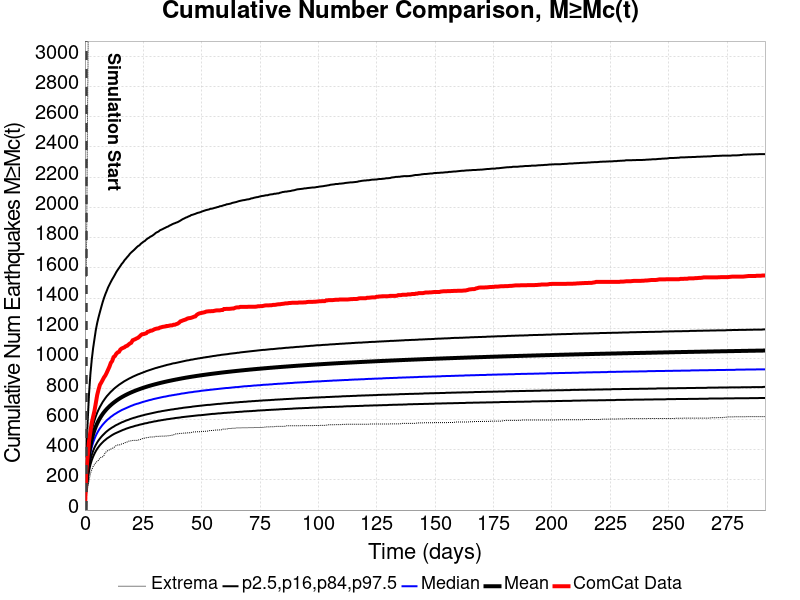

The data file committed next to this chart (first rows):
Time (days), ComCat Data, Simulation Mean, Simulation Median, Simulation Mode, Simulation Minimum, Simulation Maximum, 2.5 %-ile, 16 %-ile, 84 %-ile, 97.5 %-ile
0.0, 0.0, , , , , , , , , 
0.5836, 256.0, 175.3, 161, 157, 92.01, 1543, 122, 139, 197, 354
1.167, 354.0, 281.7, 255, 233, 146, 2702, 198, 222, 315, 586
1.751, 455.0, 366.2, 328, 305, 193, 3788, 258, 287, 410, 768
2.334, 519.0, 423.9, 379, 356, 242, 4955, 299, 332, 475, 898
2.918, 577.0, 467.1, 416, 390, 266, 5457, 329, 365, 523, 994
3.502, 617.0, 501.1, 446, 411, 288, 5743, 353, 391, 562, 1070
4.085, 656.0, 529, 471, 440, 301, 6356, 373, 413, 593, 1131
4.669, 708.0, 552.7, 492, 461, 315, 6698, 390, 431, 620, 1191
5.252, 761.0, 573.3, 510, 470, 321, 6947, 405, 447, 644, 1237
5.836, 797.0, 591.3, 526, 489, 330, 7118, 417, 461, 664, 1275
6.42, 828.0, 607.3, 540, 511, 343, 8198, 429, 473, 682, 1309
7.003, 843.0, 621.7, 552, 520, 350, 8946, 439, 484, 698, 1342
7.587, 860.0, 635, 564, 530, 352, 9480, 448, 494, 714, 1374
8.171, 877.0, 646.8, 574, 518, 362, 9728, 457, 503, 727, 1402
8.754, 890.0, 657.7, 584, 537, 382, 9939, 464, 512, 740, 1427
9.338, 908.0, 667.8, 593, 542, 386, 10171, 472, 520, 752, 1449
9.921, 928.0, 677.1, 601, 563, 396, 10320, 478, 527, 762, 1472
10.5, 948.0, 685.9, 608, 560, 398, 10440, 484, 534, 772, 1490
11.09, 973.0, 694.2, 616, 574, 403, 10599, 490, 540, 782, 1508
11.67, 985.0, 701.9, 622, 581, 408, 10679, 496, 546, 790, 1525
12.26, 1011, 709.2, 629, 572, 411, 10749, 501, 551, 799, 1540
12.84, 1018, 716.1, 635, 580, 420, 10830, 506, 557, 807, 1556
13.42, 1033, 722.7, 640, 585, 427, 10925, 510, 562, 814, 1573
14.01, 1042, 729, 646, 587, 430, 10996, 514, 566, 821, 1587
14.59, 1046, 735, 651, 590, 430, 11088, 518, 571, 828, 1600
15.17, 1061, 740.7, 656, 592, 432, 11260, 522, 575, 834, 1613
15.76, 1068, 746, 661, 605, 437, 11329, 526, 580, 840, 1627
16.34, 1072, 751.2, 665, 613, 439, 11381, 530, 583, 846, 1637
16.92, 1076, 756.1, 669, 619, 444, 11452, 533, 587, 852, 1651
17.51, 1083, 760.8, 673, 622, 447, 11480, 537, 591, 857, 1661
18.09, 1086, 765.3, 677, 621, 450, 11523, 540, 594, 862, 1672
18.68, 1094, 769.7, 681, 631, 455, 11568, 543, 597, 867, 1682
19.26, 1101, 773.9, 685, 617, 457, 11596, 546, 601, 872, 1694
19.84, 1106, 777.9, 689, 651, 458, 11620, 549, 604, 876, 1703
20.43, 1122, 781.8, 692, 638, 460, 11634, 551, 607, 881, 1711
21.01, 1126, 785.5, 696, 659, 461, 11656, 554, 610, 885, 1719
21.59, 1130, 789.1, 699, 650, 461, 11692, 557, 612, 889, 1728
22.18, 1135, 792.6, 702, 653, 461, 11712, 559, 615, 893, 1737
22.76, 1139, 796, 704, 654, 461, 11739, 561, 618, 897, 1745
23.34, 1147, 799.3, 707, 661, 467, 11754, 564, 620, 900, 1750
23.93, 1156, 802.5, 710, 647, 467, 11764, 566, 623, 904, 1760
24.51, 1162, 805.6, 713, 659, 472, 11778, 568, 625, 907, 1767
25.1, 1163, 808.7, 716, 672, 474, 11813, 570, 627, 911, 1774
25.68, 1166, 811.6, 718, 669, 476, 11838, 573, 630, 914, 1779
26.26, 1169, 814.5, 721, 651, 478, 11859, 574, 632, 918, 1788
26.85, 1178, 817.3, 723, 668, 479, 11870, 576, 634, 921, 1795
27.43, 1180, 820.1, 726, 653, 481, 11887, 579, 636, 924, 1800
28.01, 1185, 822.7, 728, 673, 483, 11899, 580, 638, 927, 1807
28.6, 1186, 825.2, 730, 684, 483, 11909, 582, 640, 930, 1811
29.18, 1190, 827.7, 733, 664, 483, 11917, 584, 642, 933, 1817
29.76, 1195, 830.2, 735, 664, 484, 11933, 586, 644, 936, 1824
30.35, 1198, 832.5, 737, 694, 487, 11946, 587, 646, 939, 1832
30.93, 1200, 834.9, 739, 672, 487, 11961, 589, 648, 941, 1837
31.51, 1201, 837.1, 741, 683, 487, 11979, 591, 650, 944, 1841
32.1, 1206, 839.5, 743, 672, 488, 11998, 592, 651, 946, 1849
32.68, 1208, 841.7, 745, 689, 489, 12002, 594, 653, 949, 1853
33.27, 1211, 843.8, 747, 683, 489, 12006, 595, 655, 951, 1857
33.85, 1212, 845.9, 749, 683, 489, 12016, 597, 656, 954, 1862
34.43, 1214, 848, 750, 681, 489, 12029, 598, 658, 956, 1866
... 440 more rows
